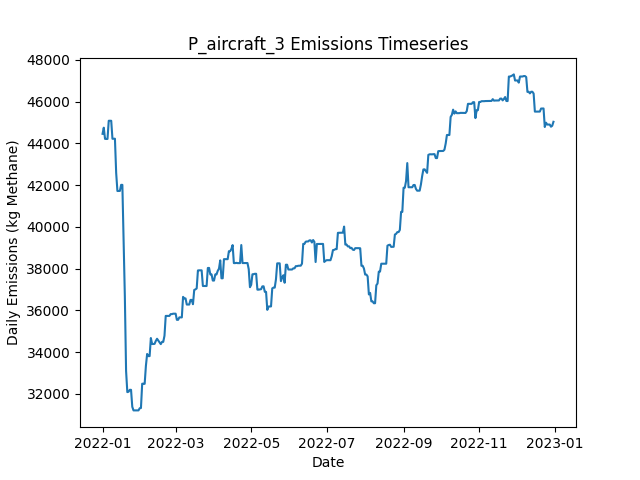

Values plotted in this chart, from the file beside it:
Date, Daily Emissions (Kg Methane), Daily Mitigable Emissions (Kg Methane), Daily Non-Mitigable Emissions (Kg Methan…, Daily Cost ($), Active Leaks, New Leaks, Leaks Repaired, Leaks Naturally Repaired, Leaks Tagged, Daily Repair Cost ($), Daily Natural Repair Cost ($), aircraft_mdl_high Deployment Cost ($), aircraft_mdl_high Sites flagged for Foll…, aircraft_mdl_high Leaks tagged for repai…, aircraft_mdl_high Sites Visited, aircraft_mdl_high Travel Time (Minutes), aircraft_mdl_high Survey Time (Minutes), OGI_FU_mdl_high Deployment Cost ($), OGI_FU_mdl_high Sites flagged for Follow…, OGI_FU_mdl_high Leaks tagged for repair, OGI_FU_mdl_high Sites Visited, OGI_FU_mdl_high Travel Time (Minutes), OGI_FU_mdl_high Survey Time (Minutes)
2022-01-01, 44457, 9742, 34716, 250, 383, 386, 0, 2, 0.00000, 0.00000, 400, 250, 0, , 10, 20, 10, 0.00000, , 0, 0, 0, 0
2022-01-02, 44751, 9742, 35009, 0.00000, 384, 1, 0, 0, 0.00000, 0.00000, 0.00000, 0.00000, 0, , 0, 0, 0, 0.00000, , 0, 0, 0, 0
2022-01-03, 44217, 9795, 34422, 1000, 383, 1, 0, 0, 56, 0.00000, 0.00000, 0.00000, 10, , 0, 0, 0, 1000, , 56, 3, 120, 360
2022-01-04, 44211, 9789, 34422, 1000, 381, 0, 0, 2, 58, 0.00000, 400, 0.00000, 0, , 0, 0, 0, 1000, , 58, 3, 120, 360
2022-01-05, 44213, 9791, 34422, 1000, 382, 1, 0, 0, 70, 0.00000, 0.00000, 0.00000, 0, , 0, 0, 0, 1000, , 70, 3, 120, 360
2022-01-06, 45084, 9798, 35286, 500, 386, 4, 0, 0, 22, 0.00000, 0.00000, 0.00000, 0, , 0, 0, 0, 500, , 22, 1, 30, 120
2022-01-07, 45084, 9798, 35286, 0.00000, 386, 0, 0, 0, 0.00000, 0.00000, 0.00000, 0.00000, 0, , 0, 0, 0, 0.00000, , 0, 0, 0, 0
2022-01-08, 45083, 9797, 35286, 0.00000, 385, 1, 0, 2, 0.00000, 0.00000, 400, 0.00000, 0, , 0, 0, 0, 0.00000, , 0, 0, 0, 0
2022-01-09, 44221, 9799, 34422, 0.00000, 385, 1, 0, 0, 0.00000, 0.00000, 0.00000, 0.00000, 0, , 0, 0, 0, 0.00000, , 0, 0, 0, 0
2022-01-10, 44221, 9799, 34422, 0.00000, 385, 0, 0, 0, 0.00000, 0.00000, 0.00000, 0.00000, 0, , 0, 0, 0, 0.00000, , 0, 0, 0, 0
2022-01-11, 44224, 9802, 34422, 0.00000, 385, 1, 0, 1, 0.00000, 0.00000, 200, 0.00000, 0, , 0, 0, 0, 0.00000, , 0, 0, 0, 0
2022-01-12, 42582, 9802, 32780, 0.00000, 384, 1, 0, 0, 0.00000, 0.00000, 0.00000, 0.00000, 0, , 0, 0, 0, 0.00000, , 0, 0, 0, 0
2022-01-13, 41718, 9802, 31916, 0.00000, 382, 0, 0, 1, 0.00000, 0.00000, 200, 0.00000, 0, , 0, 0, 0, 0.00000, , 0, 0, 0, 0
2022-01-14, 41721, 9805, 31916, 0.00000, 383, 1, 0, 0, 0.00000, 0.00000, 0.00000, 0.00000, 0, , 0, 0, 0, 0.00000, , 0, 0, 0, 0
2022-01-15, 41721, 9805, 31916, 0.00000, 381, 0, 0, 2, 0.00000, 0.00000, 400, 0.00000, 0, , 0, 0, 0, 0.00000, , 0, 0, 0, 0
2022-01-16, 42012, 9802, 32210, 0.00000, 381, 1, 0, 1, 0.00000, 0.00000, 200, 0.00000, 0, , 0, 0, 0, 0.00000, , 0, 0, 0, 0
2022-01-17, 42012, 9802, 32210, 0.00000, 381, 0, 0, 0, 0.00000, 0.00000, 0.00000, 0.00000, 0, , 0, 0, 0, 0.00000, , 0, 0, 0, 0
2022-01-18, 39250, 7333, 31916, 9600, 334, 3, 48, 0, 0.00000, 9600, 0.00000, 0.00000, 0, , 0, 0, 0, 0.00000, , 0, 0, 0, 0
2022-01-19, 36677, 5054, 31622, 10000, 282, 0, 50, 1, 0.00000, 10000, 200, 0.00000, 0, , 0, 0, 0, 0.00000, , 0, 0, 0, 0
2022-01-20, 33090, 1467, 31622, 11600, 226, 3, 58, 1, 0.00000, 11600, 200, 0.00000, 0, , 0, 0, 0, 0.00000, , 0, 0, 0, 0
2022-01-21, 32078, 455.3, 31622, 3600, 208, 0, 18, 0, 0.00000, 3600, 0.00000, 0.00000, 0, , 0, 0, 0, 0.00000, , 0, 0, 0, 0
2022-01-22, 32098, 475.8, 31622, 0.00000, 210, 2, 0, 0, 0.00000, 0.00000, 0.00000, 0.00000, 0, , 0, 0, 0, 0.00000, , 0, 0, 0, 0
2022-01-23, 32190, 567.5, 31622, 0.00000, 211, 2, 0, 1, 0.00000, 0.00000, 200, 0.00000, 0, , 0, 0, 0, 0.00000, , 0, 0, 0, 0
2022-01-24, 32189, 566.4, 31622, 0.00000, 210, 0, 0, 1, 0.00000, 0.00000, 200, 0.00000, 0, , 0, 0, 0, 0.00000, , 0, 0, 0, 0
2022-01-25, 31376, 617.2, 30758, 0.00000, 210, 1, 0, 0, 0.00000, 0.00000, 0.00000, 0.00000, 0, , 0, 0, 0, 0.00000, , 0, 0, 0, 0
2022-01-26, 31203, 617.2, 30586, 0.00000, 208, 0, 0, 0, 0.00000, 0.00000, 0.00000, 0.00000, 0, , 0, 0, 0, 0.00000, , 0, 0, 0, 0
2022-01-27, 31203, 617.4, 30586, 0.00000, 209, 1, 0, 0, 0.00000, 0.00000, 0.00000, 0.00000, 0, , 0, 0, 0, 0.00000, , 0, 0, 0, 0
2022-01-28, 31203, 617.4, 30586, 0.00000, 209, 0, 0, 0, 0.00000, 0.00000, 0.00000, 0.00000, 0, , 0, 0, 0, 0.00000, , 0, 0, 0, 0
2022-01-29, 31203, 617.4, 30586, 0.00000, 209, 0, 0, 0, 0.00000, 0.00000, 0.00000, 0.00000, 0, , 0, 0, 0, 0.00000, , 0, 0, 0, 0
2022-01-30, 31203, 617.4, 30586, 0.00000, 209, 0, 0, 0, 0.00000, 0.00000, 0.00000, 0.00000, 0, , 0, 0, 0, 0.00000, , 0, 0, 0, 0
2022-01-31, 31305, 615.3, 30689, 0.00000, 210, 2, 0, 1, 0.00000, 0.00000, 200, 0.00000, 0, , 0, 0, 0, 0.00000, , 0, 0, 0, 0
2022-02-01, 31317, 627.6, 30689, 0.00000, 211, 2, 0, 0, 0.00000, 0.00000, 0.00000, 0.00000, 0, , 0, 0, 0, 0.00000, , 0, 0, 0, 0
2022-02-02, 32482, 634.7, 31847, 0.00000, 212, 3, 0, 2, 0.00000, 0.00000, 400, 0.00000, 0, , 0, 0, 0, 0.00000, , 0, 0, 0, 0
2022-02-03, 32482, 634.7, 31847, 0.00000, 212, 0, 0, 0, 0.00000, 0.00000, 0.00000, 0.00000, 0, , 0, 0, 0, 0.00000, , 0, 0, 0, 0
2022-02-04, 32475, 627.8, 31847, 0.00000, 212, 1, 0, 1, 0.00000, 0.00000, 200, 0.00000, 0, , 0, 0, 0, 0.00000, , 0, 0, 0, 0
2022-02-05, 33339, 627.8, 32711, 0.00000, 213, 1, 0, 0, 0.00000, 0.00000, 0.00000, 0.00000, 0, , 0, 0, 0, 0.00000, , 0, 0, 0, 0
2022-02-06, 33908, 627, 33281, 0.00000, 212, 2, 0, 1, 0.00000, 0.00000, 200, 0.00000, 0, , 0, 0, 0, 0.00000, , 0, 0, 0, 0
2022-02-07, 33805, 627, 33178, 0.00000, 211, 0, 0, 0, 0.00000, 0.00000, 0.00000, 0.00000, 0, , 0, 0, 0, 0.00000, , 0, 0, 0, 0
2022-02-08, 33805, 627, 33178, 0.00000, 211, 0, 0, 0, 0.00000, 0.00000, 0.00000, 0.00000, 0, , 0, 0, 0, 0.00000, , 0, 0, 0, 0
2022-02-09, 34670, 628.7, 34042, 0.00000, 213, 2, 0, 0, 0.00000, 0.00000, 0.00000, 0.00000, 0, , 0, 0, 0, 0.00000, , 0, 0, 0, 0
2022-02-10, 34385, 637.2, 33748, 0.00000, 212, 1, 0, 1, 0.00000, 0.00000, 200, 0.00000, 0, , 0, 0, 0, 0.00000, , 0, 0, 0, 0
2022-02-11, 34385, 637.5, 33748, 0.00000, 213, 1, 0, 0, 0.00000, 0.00000, 0.00000, 0.00000, 0, , 0, 0, 0, 0.00000, , 0, 0, 0, 0
2022-02-12, 34392, 644.5, 33748, 0.00000, 214, 1, 0, 0, 0.00000, 0.00000, 0.00000, 0.00000, 0, , 0, 0, 0, 0.00000, , 0, 0, 0, 0
2022-02-13, 34532, 784.4, 33748, 0.00000, 216, 2, 0, 0, 0.00000, 0.00000, 0.00000, 0.00000, 0, , 0, 0, 0, 0.00000, , 0, 0, 0, 0
2022-02-14, 34636, 784.4, 33852, 0.00000, 217, 1, 0, 0, 0.00000, 0.00000, 0.00000, 0.00000, 0, , 0, 0, 0, 0.00000, , 0, 0, 0, 0
2022-02-15, 34549, 784.4, 33765, 0.00000, 216, 0, 0, 0, 0.00000, 0.00000, 0.00000, 0.00000, 0, , 0, 0, 0, 0.00000, , 0, 0, 0, 0
2022-02-16, 34463, 784.8, 33679, 0.00000, 216, 1, 0, 0, 0.00000, 0.00000, 0.00000, 0.00000, 0, , 0, 0, 0, 0.00000, , 0, 0, 0, 0
2022-02-17, 34380, 787.2, 33592, 0.00000, 216, 1, 0, 0, 0.00000, 0.00000, 0.00000, 0.00000, 0, , 0, 0, 0, 0.00000, , 0, 0, 0, 0
2022-02-18, 34485, 788.5, 33696, 0.00000, 217, 2, 0, 1, 0.00000, 0.00000, 200, 0.00000, 0, , 0, 0, 0, 0.00000, , 0, 0, 0, 0
2022-02-19, 34487, 790.7, 33696, 0.00000, 218, 1, 0, 0, 0.00000, 0.00000, 0.00000, 0.00000, 0, , 0, 0, 0, 0.00000, , 0, 0, 0, 0
2022-02-20, 34780, 790.7, 33990, 0.00000, 219, 1, 0, 0, 0.00000, 0.00000, 0.00000, 0.00000, 0, , 0, 0, 0, 0.00000, , 0, 0, 0, 0
2022-02-21, 35731, 790.7, 34940, 0.00000, 220, 2, 0, 1, 0.00000, 0.00000, 200, 0.00000, 0, , 0, 0, 0, 0.00000, , 0, 0, 0, 0
2022-02-22, 35731, 790.7, 34940, 0.00000, 220, 0, 0, 0, 0.00000, 0.00000, 0.00000, 0.00000, 0, , 0, 0, 0, 0.00000, , 0, 0, 0, 0
2022-02-23, 35731, 790.7, 34940, 0.00000, 220, 0, 0, 0, 0.00000, 0.00000, 0.00000, 0.00000, 0, , 0, 0, 0, 0.00000, , 0, 0, 0, 0
2022-02-24, 35731, 790.7, 34940, 0.00000, 220, 0, 0, 0, 0.00000, 0.00000, 0.00000, 0.00000, 0, , 0, 0, 0, 0.00000, , 0, 0, 0, 0
2022-02-25, 35817, 790.6, 35027, 0.00000, 220, 1, 0, 1, 0.00000, 0.00000, 200, 0.00000, 0, , 0, 0, 0, 0.00000, , 0, 0, 0, 0
2022-02-26, 35817, 790.6, 35027, 0.00000, 220, 0, 0, 0, 0.00000, 0.00000, 0.00000, 0.00000, 0, , 0, 0, 0, 0.00000, , 0, 0, 0, 0
2022-02-27, 35838, 811.1, 35027, 0.00000, 221, 1, 0, 0, 0.00000, 0.00000, 0.00000, 0.00000, 0, , 0, 0, 0, 0.00000, , 0, 0, 0, 0
2022-02-28, 35838, 811.1, 35027, 0.00000, 221, 0, 0, 0, 0.00000, 0.00000, 0.00000, 0.00000, 0, , 0, 0, 0, 0.00000, , 0, 0, 0, 0
2022-03-01, 35838, 811.1, 35027, 0.00000, 221, 0, 0, 0, 0.00000, 0.00000, 0.00000, 0.00000, 0, , 0, 0, 0, 0.00000, , 0, 0, 0, 0
... 305 more rows
